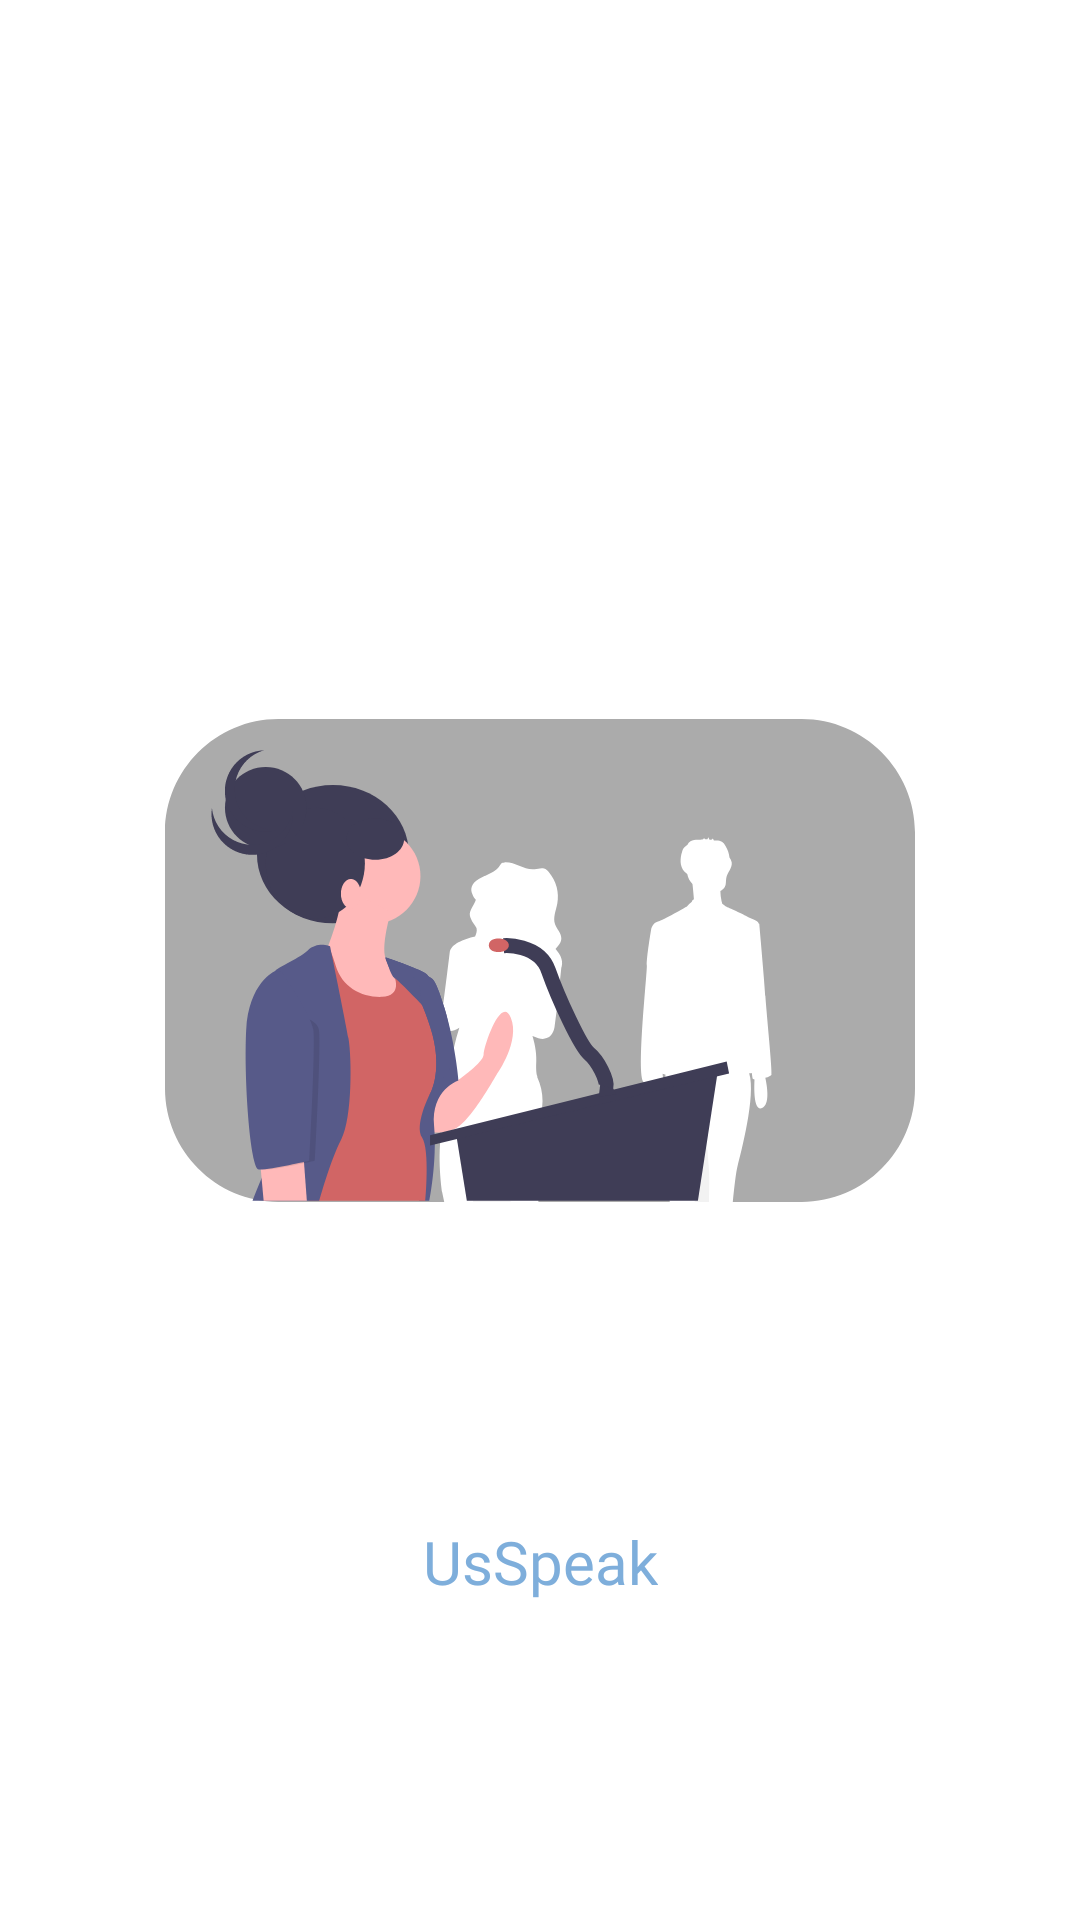

Produce the Android XML layout that renders to this screen, including the resource entries it uses.
<!-- AndroidManifest.xml: application theme Theme.UsSpeak -->
<!-- res/layout/activity_main.xml -->
<?xml version="1.0" encoding="utf-8"?>
<androidx.constraintlayout.widget.ConstraintLayout xmlns:android="http://schemas.android.com/apk/res/android"
    xmlns:app="http://schemas.android.com/apk/res-auto"
    xmlns:tools="http://schemas.android.com/tools"
    android:layout_width="match_parent"
    android:layout_height="match_parent"
    tools:context=".MainActivity">

    <ImageView
        android:id="@+id/logo"
        android:layout_width="wrap_content"
        android:layout_height="wrap_content"
        android:contentDescription="@string/desc_splashscreen"
        android:src="@drawable/ic_image_splashscreen"
        app:layout_constraintBottom_toBottomOf="parent"
        app:layout_constraintEnd_toEndOf="parent"
        app:layout_constraintStart_toStartOf="parent"
        app:layout_constraintTop_toTopOf="parent" />

    <TextView
        android:id="@+id/tv_usspeak"
        android:layout_width="wrap_content"
        android:layout_height="wrap_content"
        android:fontFamily="@font/inter_bold"
        android:text="@string/app_name"
        android:textColor="@color/blue"
        android:textSize="20sp"
        app:layout_constraintBottom_toBottomOf="parent"
        app:layout_constraintEnd_toEndOf="@id/logo"
        app:layout_constraintStart_toStartOf="@id/logo"
        app:layout_constraintTop_toBottomOf="@id/logo" />

</androidx.constraintlayout.widget.ConstraintLayout>
<!-- resources referenced by this layout -->
<resources>
  <color name="blue">#7EAEDB</color>
  <!-- drawable ic_image_splashscreen: vector/xml drawable (drawable, 13860 chars, omitted) -->
  <string name="app_name">UsSpeak</string>
  <string name="desc_splashscreen">Public speaking</string>
  <style name="Theme.UsSpeak" parent="Theme.MaterialComponents.DayNight.DarkActionBar">
          
          <item name="colorPrimary">@color/blue</item>
          <item name="colorPrimaryVariant">@color/dark_blue</item>
          <item name="colorOnPrimary">@color/white</item>
          
          <item name="colorSecondary">@color/teal_200</item>
          <item name="colorSecondaryVariant">@color/teal_700</item>
          <item name="colorOnSecondary">@color/black</item>
          
          <item name="android:statusBarColor" tools:targetApi="l">?attr/colorPrimaryVariant</item>
          
      </style>
  <color name="dark_blue">#6696C3</color>
  <color name="white">#FFFFFFFF</color>
  <color name="teal_200">#FF03DAC5</color>
  <color name="teal_700">#FF018786</color>
  <color name="black">#FF000000</color>
</resources>
